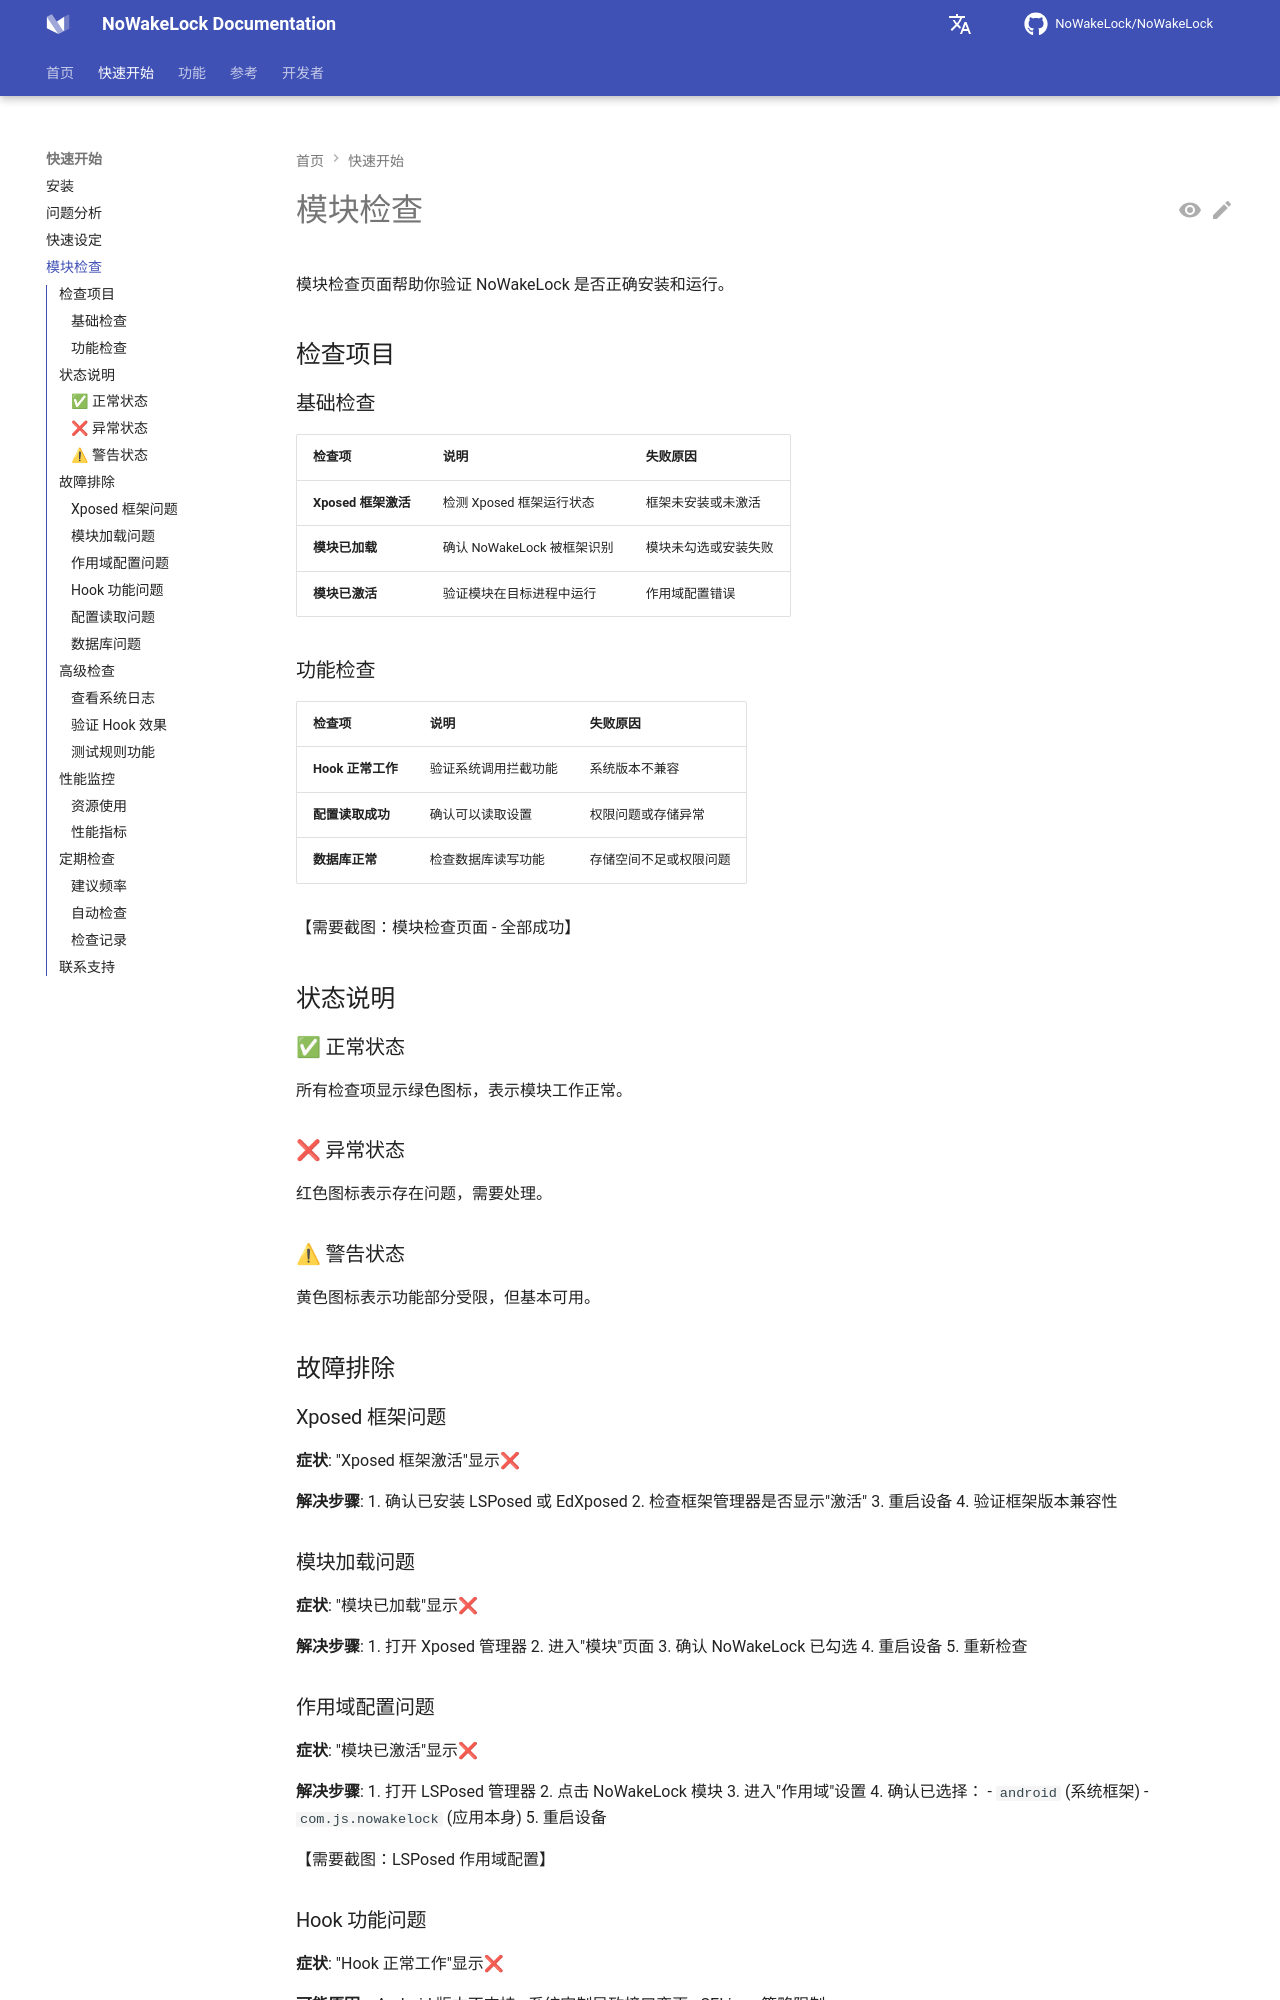

repository: q1016134519/NoWakeLock · page: zh/getting-started/module-check/index.html · generator: mkdocs

# 模块检查

模块检查页面帮助你验证 NoWakeLock 是否正确安装和运行。

## 检查项目

### 基础检查

| 检查项 | 说明 | 失败原因 |
|--------|------|----------|
| **Xposed 框架激活** | 检测 Xposed 框架运行状态 | 框架未安装或未激活 |
| **模块已加载** | 确认 NoWakeLock 被框架识别 | 模块未勾选或安装失败 |
| **模块已激活** | 验证模块在目标进程中运行 | 作用域配置错误 |

### 功能检查

| 检查项 | 说明 | 失败原因 |
|--------|------|----------|
| **Hook 正常工作** | 验证系统调用拦截功能 | 系统版本不兼容 |
| **配置读取成功** | 确认可以读取设置 | 权限问题或存储异常 |
| **数据库正常** | 检查数据库读写功能 | 存储空间不足或权限问题 |

【需要截图：模块检查页面 - 全部成功】

## 状态说明

### ✅ 正常状态
所有检查项显示绿色图标，表示模块工作正常。

### ❌ 异常状态
红色图标表示存在问题，需要处理。

### ⚠ 警告状态
黄色图标表示功能部分受限，但基本可用。

## 故障排除

### Xposed 框架问题

**症状**: "Xposed 框架激活"显示❌

**解决步骤**:
1. 确认已安装 LSPosed 或 EdXposed
2. 检查框架管理器是否显示"激活"
3. 重启设备
4. 验证框架版本兼容性

### 模块加载问题

**症状**: "模块已加载"显示❌

**解决步骤**:
1. 打开 Xposed 管理器
2. 进入"模块"页面
3. 确认 NoWakeLock 已勾选
4. 重启设备
5. 重新检查

### 作用域配置问题

**症状**: "模块已激活"显示❌

**解决步骤**:
1. 打开 LSPosed 管理器
2. 点击 NoWakeLock 模块
3. 进入"作用域"设置
4. 确认已选择：
   - `android` (系统框架)
   - `com.js.nowakelock` (应用本身)
5. 重启设备

【需要截图：LSPosed 作用域配置】
